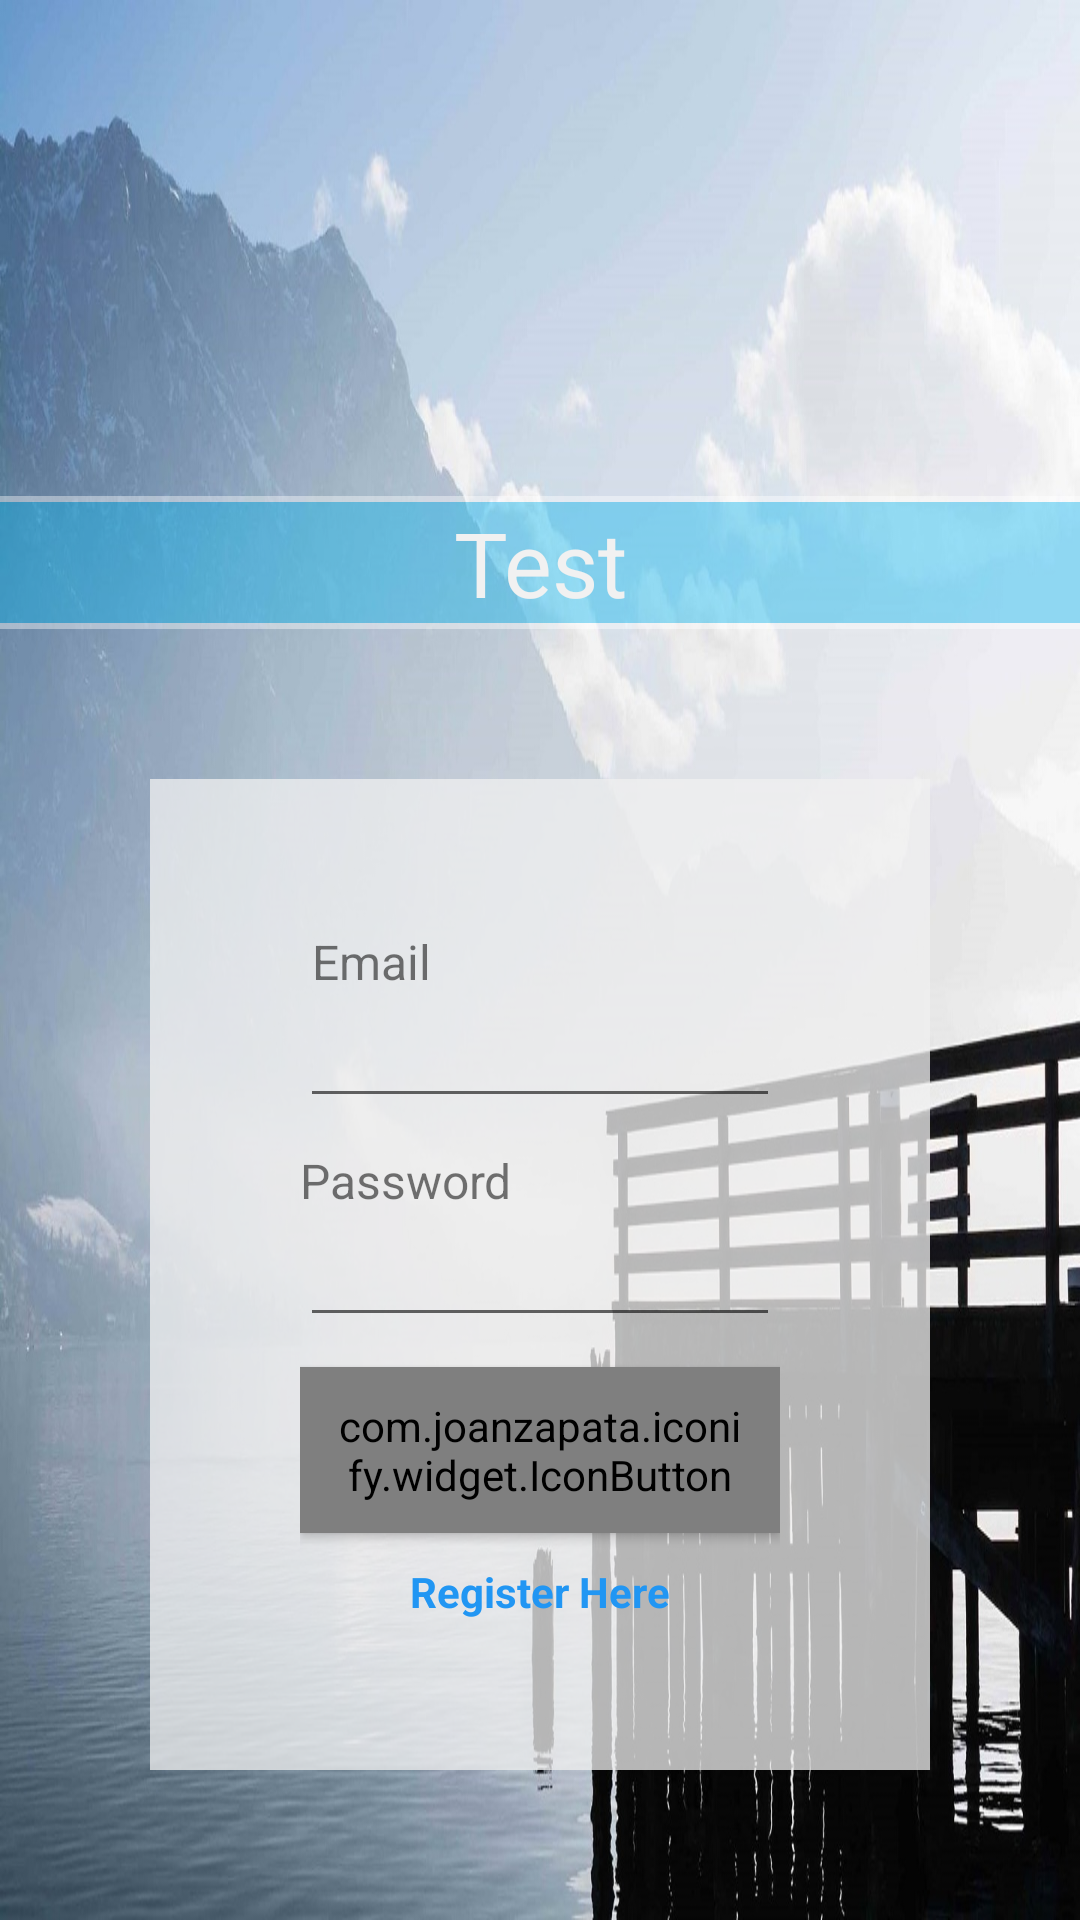

Reconstruct the res/layout file that produces this screen, plus the resources it refers to.
<!-- AndroidManifest.xml: application theme AppTheme -->
<!-- res/layout/activity_login.xml -->
<ScrollView xmlns:android="http://schemas.android.com/apk/res/android"
            android:background="@drawable/background1"
            android:layout_width="fill_parent"
            android:layout_height="fill_parent"
            android:fillViewport="true"
            android:isScrollContainer="false"
>

    <LinearLayout android:layout_width="match_parent"
                  android:layout_height="match_parent"
                  android:orientation="vertical">

        <View

                android:layout_width="wrap_content"
                android:layout_height="0dp"
                android:layout_weight="0.30">

        </View>

        <View android:layout_width="wrap_content"
              android:layout_height="2dp"
              android:background="#66ffffff">
        </View>


        <TextView
                android:id="@+id/welcomeText"
                android:layout_width="match_parent"
                android:layout_height="wrap_content"
                android:textColor="#f1f1f1"
                android:text="Test"
                android:textSize="30dp"
                android:layout_gravity="center"
                android:gravity="center"
                android:background="#6600b4f0"

        />

        <View android:layout_width="wrap_content"
              android:layout_height="2dp"
              android:background="#66ffffff">

        </View>


        <LinearLayout android:layout_width="match_parent"
                      android:layout_height="wrap_content"
                      android:layout_margin="50dp"
                      android:padding="50dp"

                      android:background="#BFf1f1f1"
                      android:orientation="vertical">


            <TextView
                    android:text=" Email"
                    android:textSize="16dp"
                    android:layout_width="wrap_content"
                    android:layout_height="wrap_content"/>

            <EditText
                    android:id="@+id/email"
                    android:layout_width="match_parent"
                    android:layout_marginBottom="10dp"
                    android:inputType="textEmailAddress"
                    android:layout_height="wrap_content"/>

            <TextView
                    android:text="Password"
                    android:textSize="16dp"
                    android:layout_width="wrap_content"
                    android:layout_height="wrap_content"/>

            <EditText
                    android:id="@+id/password"
                    android:layout_width="match_parent"
                    android:inputType="textPassword"
                    android:layout_marginBottom="10dp"
                    android:layout_height="wrap_content"/>

            <com.joanzapata.iconify.widget.IconButton
                    style="@style/Widget.AppCompat.Button.Colored"
                    android:id="@+id/bLogin"
                    android:layout_width="wrap_content"
                    android:layout_marginBottom="10dp"
                    android:layout_height="wrap_content"
                    android:layout_gravity="center"
                    android:text="{fa-sign-in} Login"/>

            <TextView
                    android:autoLink="all"
                    android:linksClickable="true"
                    android:id="@+id/tvRegisterLink"
                    android:layout_width="wrap_content"
                    android:layout_height="wrap_content"
                    android:layout_gravity="center_horizontal"
                    android:text="Register Here"
                    android:textColor="#2196f3"
                    android:textStyle="bold"/>


        </LinearLayout>

    </LinearLayout>


</ScrollView>
<!-- resources referenced by this layout -->
<resources>
  <!-- drawable background1: jpg bitmap (drawable-hdpi, 76223 bytes) -->
  <style name="AppTheme" parent="Theme.AppCompat.Light.NoActionBar">
          
          <item name="colorPrimary">#00b4f0</item>
          
          <item name="colorPrimaryDark">#0277bd</item>
          
          <item name="colorAccent">#FF4081</item>
      </style>
</resources>
